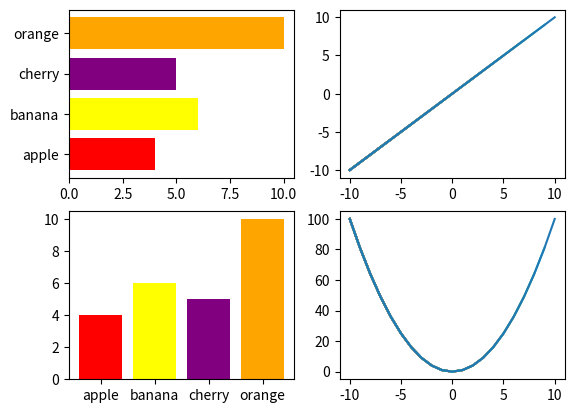

The matplotlib source for this figure:
import matplotlib.pyplot as plt
# x=[]
# y=[]
# for i in range(-10,11):
#     x.append(i)
#     y.append(i*i*i)
# plt.figure()
# plt.plot(x,y)
# plt.show()


# x=[]
# y=[]
# for i in range(-10,11):
#     x.append(i)
#     y.append(2**i)
# plt.figure()
# plt.plot(x,y)
# plt.show()


# x=[]
# y=[]
# y1=[]
# y2=[]
# y3=[]
# for i in range(-10,11):
#     x.append(i)
#     y.append(i*i)
#     y1.append(i*i*-1)
#     y2.append(i*-1)
#     y3.append(i)
# plt.figure()
# plt.plot(x,y,x,y1,x,y2,x,y3)
# plt.show()

x=[]
y=[]
x1=[]
y1=[]
figure,axes=plt.subplots(2,2)
fruits=["apple","banana","cherry","orange"]
counts=[4,6,5,10]
bar_color=["red","yellow","purple","orange"]
axes[0,0].barh(fruits,counts,color=bar_color)
axes[1,0].bar(fruits,counts,color=bar_color)
for i in range(-10,11):
    x.append(i)
    y.append(i)
    axes[0,1].plot(x,y)
    x1.append(i)
    y1.append(i*i)
    axes[1,1].plot(x1,y1)
plt.show()


